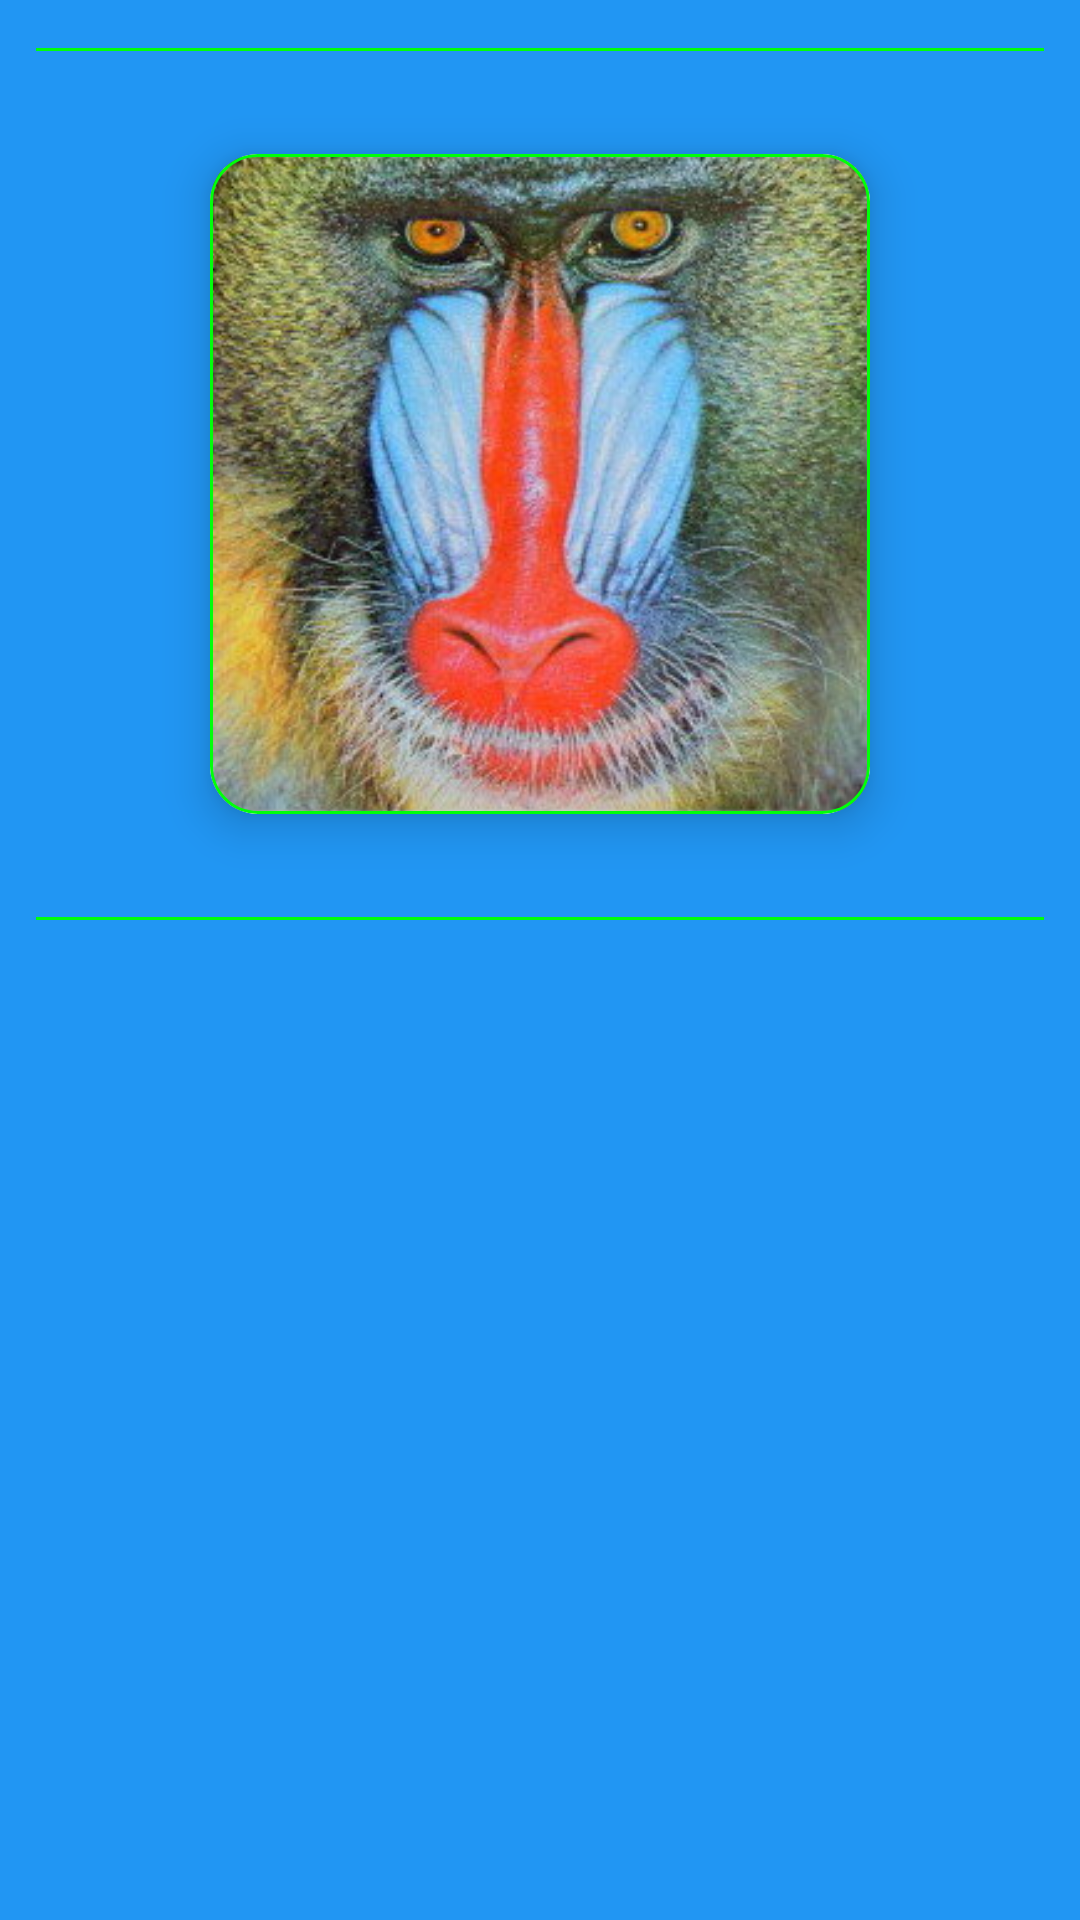

Write the Android layout XML for this screen, with the resource values it uses.
<!-- AndroidManifest.xml: application theme splashScreenTheme -->
<!-- res/layout/character_details_image.xml -->
<?xml version="1.0" encoding="utf-8"?>
<androidx.constraintlayout.widget.ConstraintLayout xmlns:android="http://schemas.android.com/apk/res/android"
    android:layout_width="match_parent"
    android:layout_height="wrap_content"
    android:background="@color/light_blue"
    xmlns:app="http://schemas.android.com/apk/res-auto">

    <View
        android:id="@+id/dividerOne"
        android:layout_width="0dp"
        android:layout_height="1dp"
        android:layout_marginTop="16dp"
        android:layout_marginStart="12dp"
        android:layout_marginEnd="12dp"
        android:background="@color/green"
        app:layout_constraintStart_toStartOf="parent"
        app:layout_constraintEnd_toEndOf="parent"
        app:layout_constraintTop_toTopOf="parent" />

    <com.google.android.material.card.MaterialCardView
        app:cardBackgroundColor="@android:color/white"
        app:cardElevation="9dp"
        app:strokeWidth="1dp"
        app:strokeColor="@color/green"
        app:cardUseCompatPadding="true"
        android:id="@+id/avatar_cardView"
        android:layout_width="wrap_content"
        android:layout_height="wrap_content"
        android:layout_marginTop="16dp"
        app:layout_constraintEnd_toEndOf="parent"
        app:layout_constraintStart_toStartOf="parent"
        app:layout_constraintTop_toBottomOf="@id/dividerOne"
        android:background="@color/white"
        android:elevation="4dp"
        app:cardCornerRadius="16dp">

        <androidx.appcompat.widget.AppCompatImageView
            android:id="@+id/image_view"
            android:layout_width="220dp"
            android:layout_height="220dp"
            android:scaleType="centerCrop"
            app:layout_constraintDimensionRatio="4:3"
            app:layout_constraintEnd_toEndOf="parent"
            app:layout_constraintStart_toStartOf="parent"
            app:layout_constraintTop_toTopOf="parent"
            app:srcCompat="@drawable/mandrill" />

    </com.google.android.material.card.MaterialCardView>

    <View
        android:id="@+id/dividerTwo"
        android:layout_width="0dp"
        android:layout_height="1dp"
        android:layout_marginTop="16dp"
        android:layout_marginStart="12dp"
        android:layout_marginEnd="12dp"
        android:background="@color/green"
        app:layout_constraintStart_toStartOf="parent"
        app:layout_constraintEnd_toEndOf="parent"
        app:layout_constraintTop_toBottomOf="@id/avatar_cardView" />

</androidx.constraintlayout.widget.ConstraintLayout>
<!-- resources referenced by this layout -->
<resources>
  <color name="green">#00FF0A</color>
  <color name="light_blue">#2196F3</color>
  <color name="white">#FFFFFFFF</color>
  <!-- drawable mandrill: png bitmap (drawable, 202364 bytes) -->
  <style name="splashScreenTheme" parent="Theme.MaterialComponents.Light.NoActionBar">
          <item name="android:windowBackground">@drawable/splash_image</item>
          <item name="android:statusBarColor">@color/black</item>
      </style>
  <!-- drawable splash_image (drawable) -->
  <?xml version="1.0" encoding="utf-8"?>
  <layer-list xmlns:android="http://schemas.android.com/apk/res/android">
  
      <item android:drawable="@color/black"/>
      <item android:drawable="@drawable/ic_rick_and_morty" android:gravity="center"/>
  
  </layer-list>
  <color name="black">#FF000000</color>
  <!-- drawable ic_rick_and_morty: vector/xml drawable (drawable, 29010 chars, omitted) -->
</resources>
